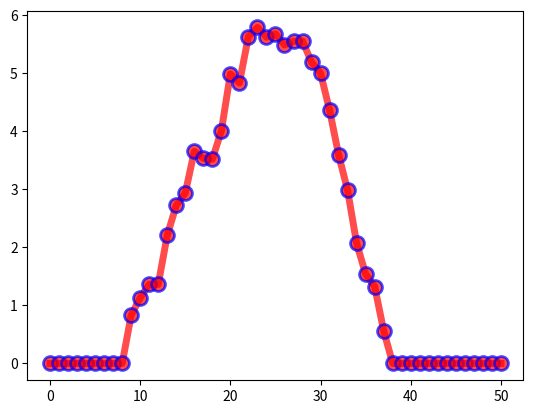

The matplotlib source for this figure:
from random import uniform
# from typing import List, Union


def night():
    return 0


def day_evening():
    return uniform(-0.2, 1)


def y_zero():
    return 0


def get_graph_values(n: int) -> tuple:
    x = [0]
    y = [0]
    sun_const = 0.3 + uniform(0.001, 0.01)

    for _ in range((n - 3) // 6):
        x.append(x[-1] + 1)
        y.append(night())

    for _ in range((n - 3 - (n-3) // 6 * 2) // 2):
        x.append(x[-1] + 1)
        y.append(max(sun_const, y[-1] + day_evening()))

    for _ in range((n - 3 - (n-3) // 6 * 2) // 2):
        x.append(x[-1] + 1)
        y.append(max(sun_const, y[-1] - day_evening()))

    x.append(x[-1] + 1)
    y.append(y[-1] / 2)

    for _ in range((n - 3) // 6):
        x.append(x[-1] + 1)
        y.append(night())

    x.append(x[-1] + 1)
    y.append(y[0])

    return x, y


def get_graph_value(all_cut, time, previous_y: float = None):
    x = [0]
    if 0 <= time <= ((all_cut - 3) // 6) or previous_y == None:
        """night"""
        y = night()
    elif ((all_cut - 3) // 6) < time <= ((all_cut - 3 - (all_cut-3) // 6 * 2) // 2) + ((all_cut - 3) // 6):
        """morning"""
        y = max(y_zero(), previous_y + day_evening())
    elif ((all_cut - 3 - (all_cut-3) // 6 * 2) // 2) + ((all_cut - 3) // 6) < time <= \
            (((all_cut - 3 - (all_cut-3) // 6 * 2) // 2) + ((all_cut - 3) // 6) +
             (all_cut - 3 - (all_cut-3) // 6 * 2) // 2):
        """evening"""
        y = max(y_zero(), previous_y - day_evening())
    elif time == (((all_cut - 3 - (all_cut-3) // 6 * 2) // 2) + ((all_cut - 3) // 6) +
             (all_cut - 3 - (all_cut-3) // 6 * 2) // 2 + 1):
        """day"""
        y = previous_y / 2
    elif (((all_cut - 3 - (all_cut-3) // 6 * 2) // 2) + ((all_cut - 3) // 6) +
             (all_cut - 3 - (all_cut-3) // 6 * 2) // 2 + 1) < time <= (((all_cut - 3 - (all_cut-3) // 6 * 2) // 2) + ((all_cut - 3) // 6) +
             (all_cut - 3 - (all_cut-3) // 6 * 2) // 2 + 1 + (all_cut - 3) // 6):
        y = night()
    else:
        y = y_zero()
    # print(y)
    return x, y


if __name__ == "__main__":
    import matplotlib.pyplot as plt
    # x, y = get_graph_values(51)
    # print(len(x))
    # print(x, y, sep="\n")
    x = [i for i in range(51)]
    y = list()
    y.append(y_zero())
    for i in range(1, 51):
        y.append(get_graph_value(51, i, y[-1])[1])
    plt.plot(x, y, 'o-r', alpha=0.7, label="first", lw=5, mec='b', mew=2, ms=10)
    plt.show()